Run: headless pygame with SDL's dummy video driver; simulated clock (each Clock.tick advances the game by its frame time, no real sleeping); random seed 0; keys injected as events and as key.get_pressed() state; no mouse input; restart key R tapped at the start of phases 3 and 4.
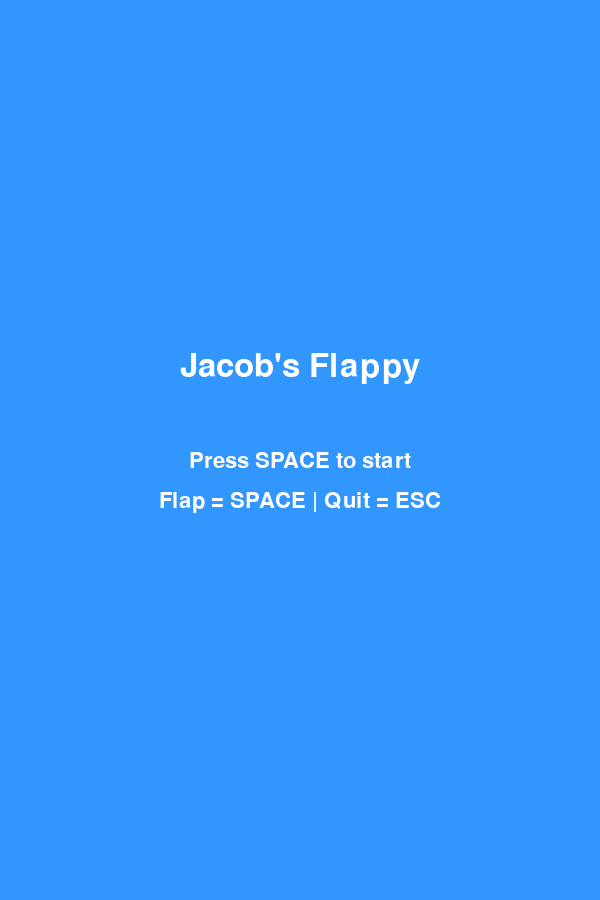
Frame 1 of 4 · flips 1–60 · no input
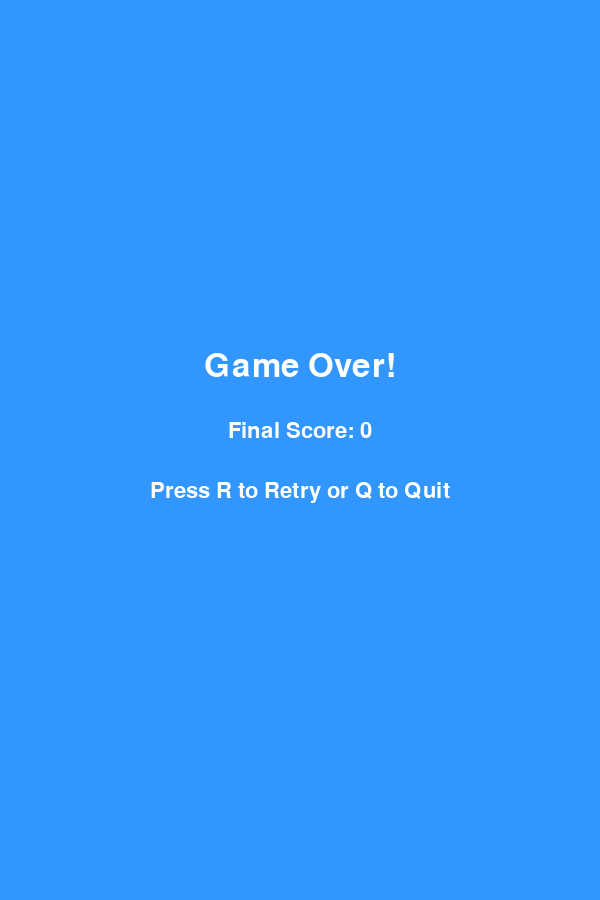
Frame 2 of 4 · flips 61–180 · tapped SPACE, RETURN · held RIGHT (→), D
Frame 3 of 4 · flips 181–300 · tapped R · held DOWN (↓), S · screen unchanged from frame 2, image omitted
Frame 4 of 4 · flips 301–420 · tapped R · held LEFT (←), A, UP (↑), W · screen unchanged from frame 3, image omitted

The pygame program that drew these frames:

import pygame
import random
import sys

# Initialize pygame
pygame.init()

# Screen setup
WIDTH, HEIGHT = 600, 900
screen = pygame.display.set_mode((WIDTH, HEIGHT))
pygame.display.set_caption("Jacob's Flappy")

# Clock
clock = pygame.time.Clock()
FPS = 60

# Game variables
gravity = 0.5
flap_strength = -10
pipe_gap = 150
pipe_width = 70
pipe_speed = 4
bird_radius = 15

# Colors
WHITE = (255, 255, 255)
BLUE = (50, 150, 255)
GREEN = (0, 200, 0)
RED = (255, 0, 0)

font = pygame.font.SysFont("Arial", 32)
large_font = pygame.font.SysFont("Arial", 48)

def draw_bird(x, y):
    pygame.draw.circle(screen, RED, (int(x), int(y)), bird_radius)

def draw_pipe(x, top_height):
    pygame.draw.rect(screen, GREEN, (x, 0, pipe_width, top_height))
    pygame.draw.rect(screen, GREEN, (x, top_height + pipe_gap, pipe_width, HEIGHT - top_height - pipe_gap))

def check_collision(bird_x, bird_y, pipes):
    if bird_y - bird_radius < 0 or bird_y + bird_radius > HEIGHT:
        return True
    for pipe_x, top, _ in pipes:
        if pipe_x < bird_x + bird_radius < pipe_x + pipe_width:
            if bird_y - bird_radius < top or bird_y + bird_radius > top + pipe_gap:
                return True
    return False

def start_screen():
    while True:
        screen.fill(BLUE)
        title = large_font.render("Jacob's Flappy", True, WHITE)
        instruction = font.render("Press SPACE to start", True, WHITE)
        controls = font.render("Flap = SPACE | Quit = ESC", True, WHITE)

        screen.blit(title, (WIDTH//2 - title.get_width()//2, HEIGHT//2 - 100))
        screen.blit(instruction, (WIDTH//2 - instruction.get_width()//2, HEIGHT//2))
        screen.blit(controls, (WIDTH//2 - controls.get_width()//2, HEIGHT//2 + 40))

        pygame.display.flip()

        for event in pygame.event.get():
            if event.type == pygame.QUIT:
                pygame.quit()
                sys.exit()
            if event.type == pygame.KEYDOWN:
                if event.key == pygame.K_SPACE:
                    return
                elif event.key == pygame.K_ESCAPE:
                    pygame.quit()
                    sys.exit()

def game_over_screen(score):
    while True:
        screen.fill(BLUE)
        msg = large_font.render("Game Over!", True, WHITE)
        score_msg = font.render(f"Final Score: {score}", True, WHITE)
        retry = font.render("Press R to Retry or Q to Quit", True, WHITE)

        screen.blit(msg, (WIDTH//2 - msg.get_width()//2, HEIGHT//2 - 100))
        screen.blit(score_msg, (WIDTH//2 - score_msg.get_width()//2, HEIGHT//2 - 30))
        screen.blit(retry, (WIDTH//2 - retry.get_width()//2, HEIGHT//2 + 30))

        pygame.display.flip()

        for event in pygame.event.get():
            if event.type == pygame.QUIT:
                pygame.quit()
                sys.exit()
            if event.type == pygame.KEYDOWN:
                if event.key == pygame.K_r:
                    return True  # Restart game
                elif event.key == pygame.K_q:
                    pygame.quit()
                    sys.exit()

def main():
    bird_x = 100
    bird_y = HEIGHT // 2
    bird_velocity = 0

    pipes = []
    pipe_timer = 0
    score = 0

    running = True
    while running:
        clock.tick(FPS)
        screen.fill(BLUE)

        for event in pygame.event.get():
            if event.type == pygame.QUIT:
                running = False
            if event.type == pygame.KEYDOWN:
                if event.key == pygame.K_SPACE:
                    bird_velocity = flap_strength

        # Update bird
        bird_velocity += gravity
        bird_y += bird_velocity

        # Add new pipes
        pipe_timer += 1
        if pipe_timer >= 90:
            pipe_timer = 0
            top_height = random.randint(50, HEIGHT - pipe_gap - 50)
            pipes.append([WIDTH, top_height, False])  # False = not yet scored

        # Move pipes
        for pipe in pipes:
            pipe[0] -= pipe_speed

        # Remove offscreen pipes
        pipes = [pipe for pipe in pipes if pipe[0] + pipe_width > 0]

        # Score
        for pipe in pipes:
            if not pipe[2] and pipe[0] + pipe_width < bird_x:
                score += 1
                pipe[2] = True

        # Check collision
        if check_collision(bird_x, bird_y, pipes):
            break

        # Draw everything
        draw_bird(bird_x, bird_y)
        for pipe in pipes:
            draw_pipe(pipe[0], pipe[1])

        score_text = font.render(f"Score: {score}", True, WHITE)
        screen.blit(score_text, (10, 10))

        pygame.display.flip()

    if game_over_screen(score):
        main()

if __name__ == "__main__":
    start_screen()
    main()
